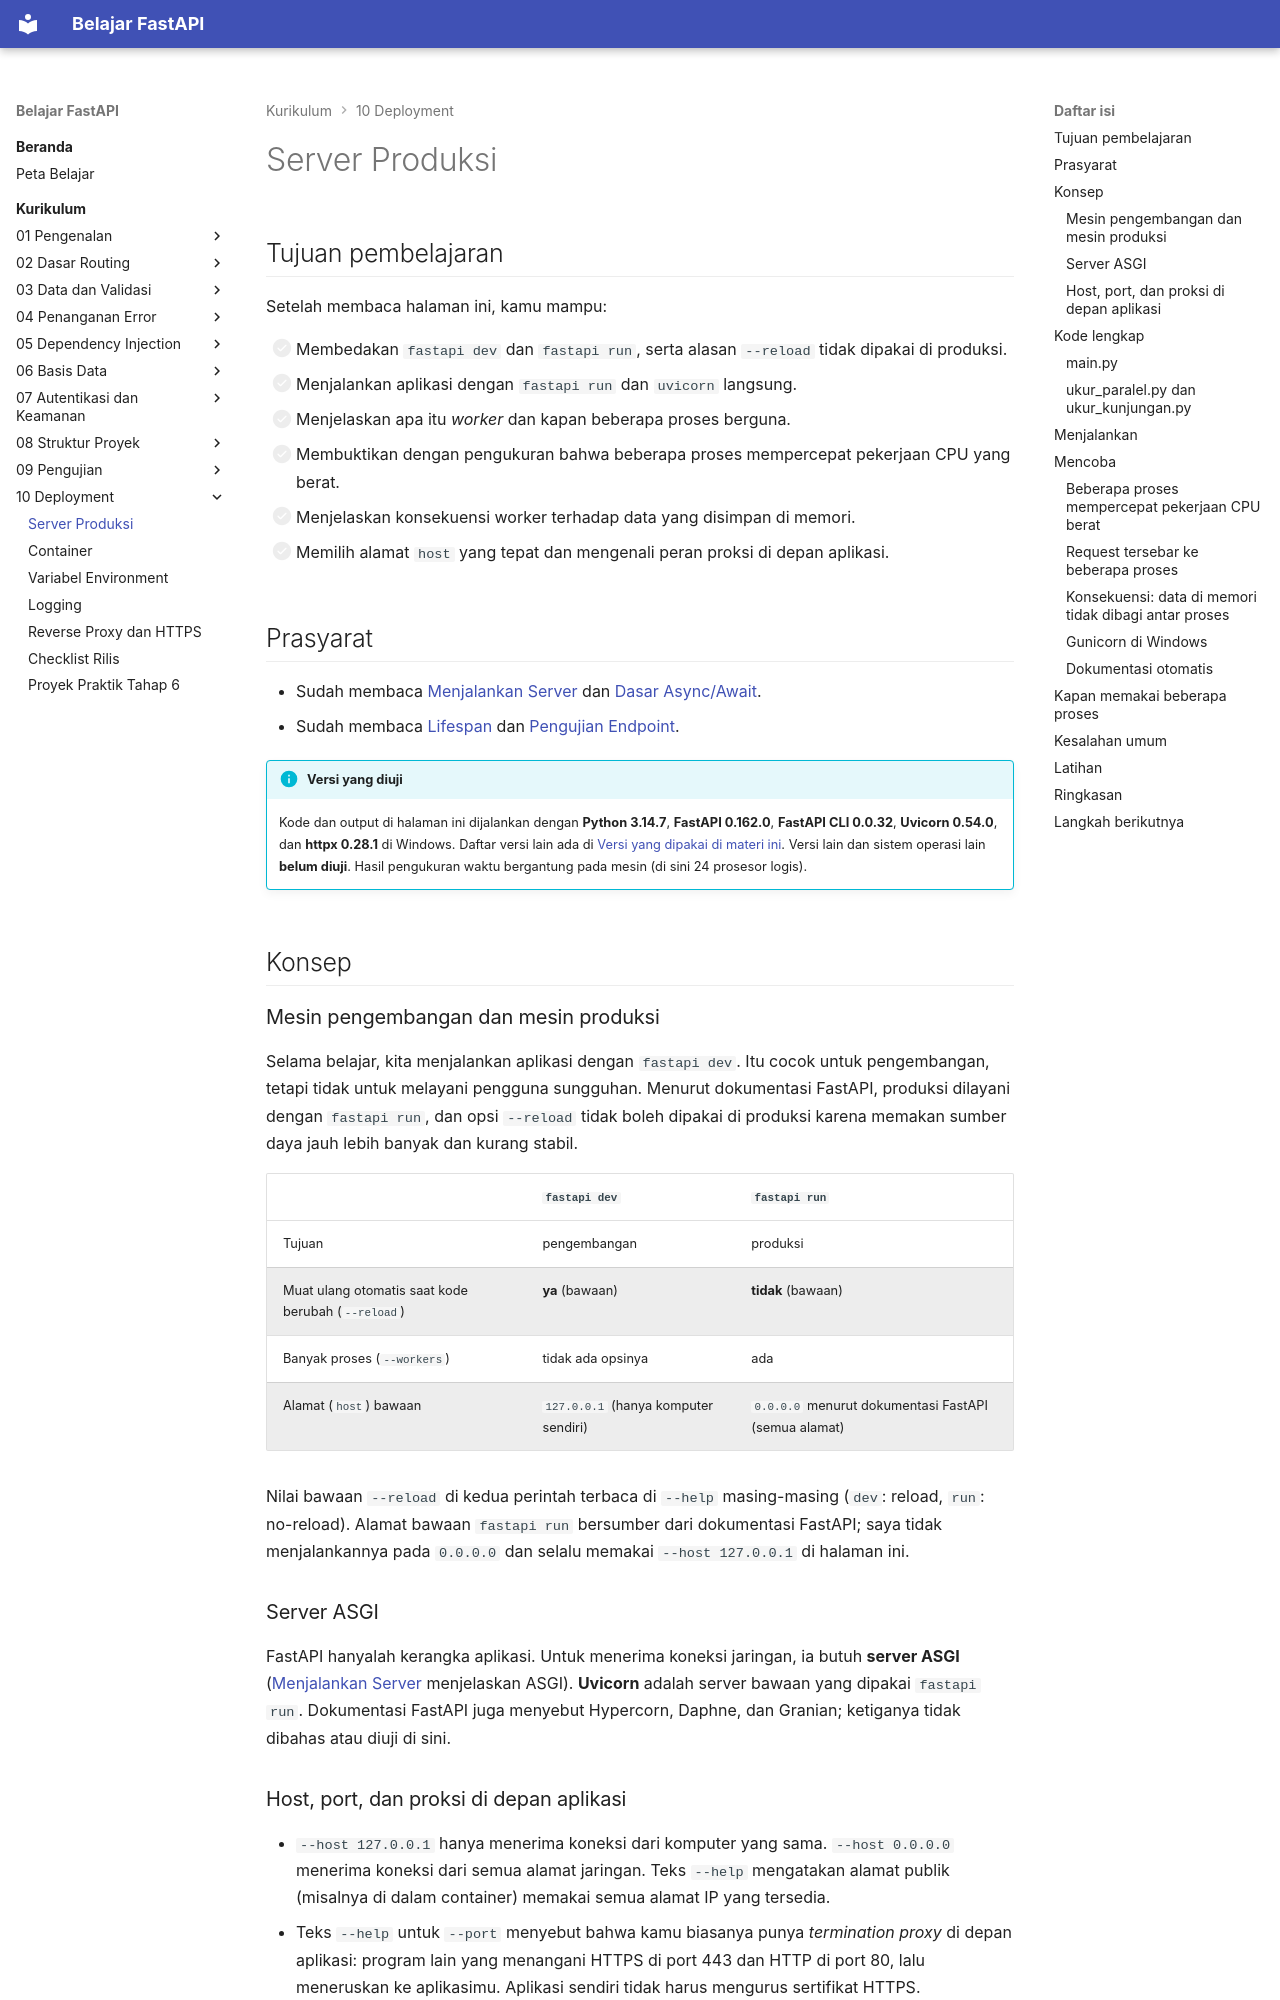

repository: TopekoX/materi-fastapi · page: curriculum/10-deployment/server-produksi/index.html · generator: mkdocs

# Server Produksi

## Tujuan pembelajaran

Setelah membaca halaman ini, kamu mampu:

- [ ] Membedakan `fastapi dev` dan `fastapi run`, serta alasan `--reload` tidak dipakai di produksi.
- [ ] Menjalankan aplikasi dengan `fastapi run` dan `uvicorn` langsung.
- [ ] Menjelaskan apa itu *worker* dan kapan beberapa proses berguna.
- [ ] Membuktikan dengan pengukuran bahwa beberapa proses mempercepat pekerjaan CPU yang berat.
- [ ] Menjelaskan konsekuensi worker terhadap data yang disimpan di memori.
- [ ] Memilih alamat `host` yang tepat dan mengenali peran proksi di depan aplikasi.

## Prasyarat

- Sudah membaca [Menjalankan Server](../01-pengenalan/menjalankan-server.md) dan [Dasar Async/Await](../02-dasar-routing/async-await.md).
- Sudah membaca [Lifespan](../08-struktur-proyek/lifespan.md) dan [Pengujian Endpoint](../09-pengujian/pengujian-endpoint.md).

!!! info "Versi yang diuji"
    Kode dan output di halaman ini dijalankan dengan **Python 3.14.7**, **FastAPI 0.162.0**, **FastAPI CLI 0.0.32**, **Uvicorn 0.54.0**, dan **httpx 0.28.1** di Windows. Daftar versi lain ada di [Versi yang dipakai di materi ini](../01-pengenalan/instalasi-dan-venv.md#versi-yang-dipakai-di-materi-ini). Versi lain dan sistem operasi lain **belum diuji**. Hasil pengukuran waktu bergantung pada mesin (di sini 24 prosesor logis).

## Konsep

### Mesin pengembangan dan mesin produksi

Selama belajar, kita menjalankan aplikasi dengan `fastapi dev`. Itu cocok untuk pengembangan, tetapi tidak untuk melayani pengguna sungguhan. Menurut dokumentasi FastAPI, produksi dilayani dengan `fastapi run`, dan opsi `--reload` tidak boleh dipakai di produksi karena memakan sumber daya jauh lebih banyak dan kurang stabil.

| | `fastapi dev` | `fastapi run` |
|---|---|---|
| Tujuan | pengembangan | produksi |
| Muat ulang otomatis saat kode berubah (`--reload`) | **ya** (bawaan) | **tidak** (bawaan) |
| Banyak proses (`--workers`) | tidak ada opsinya | ada |
| Alamat (`host`) bawaan | `127.0.0.1` (hanya komputer sendiri) | `0.0.0.0` menurut dokumentasi FastAPI (semua alamat) |

Nilai bawaan `--reload` di kedua perintah terbaca di `--help` masing-masing (`dev`: reload, `run`: no-reload). Alamat bawaan `fastapi run` bersumber dari dokumentasi FastAPI; saya tidak menjalankannya pada `0.0.0.0` dan selalu memakai `--host 127.0.0.1` di halaman ini.

### Server ASGI

FastAPI hanyalah kerangka aplikasi. Untuk menerima koneksi jaringan, ia butuh **server ASGI** ([Menjalankan Server](../01-pengenalan/menjalankan-server.md) menjelaskan ASGI). **Uvicorn** adalah server bawaan yang dipakai `fastapi run`. Dokumentasi FastAPI juga menyebut Hypercorn, Daphne, dan Granian; ketiganya tidak dibahas atau diuji di sini.
